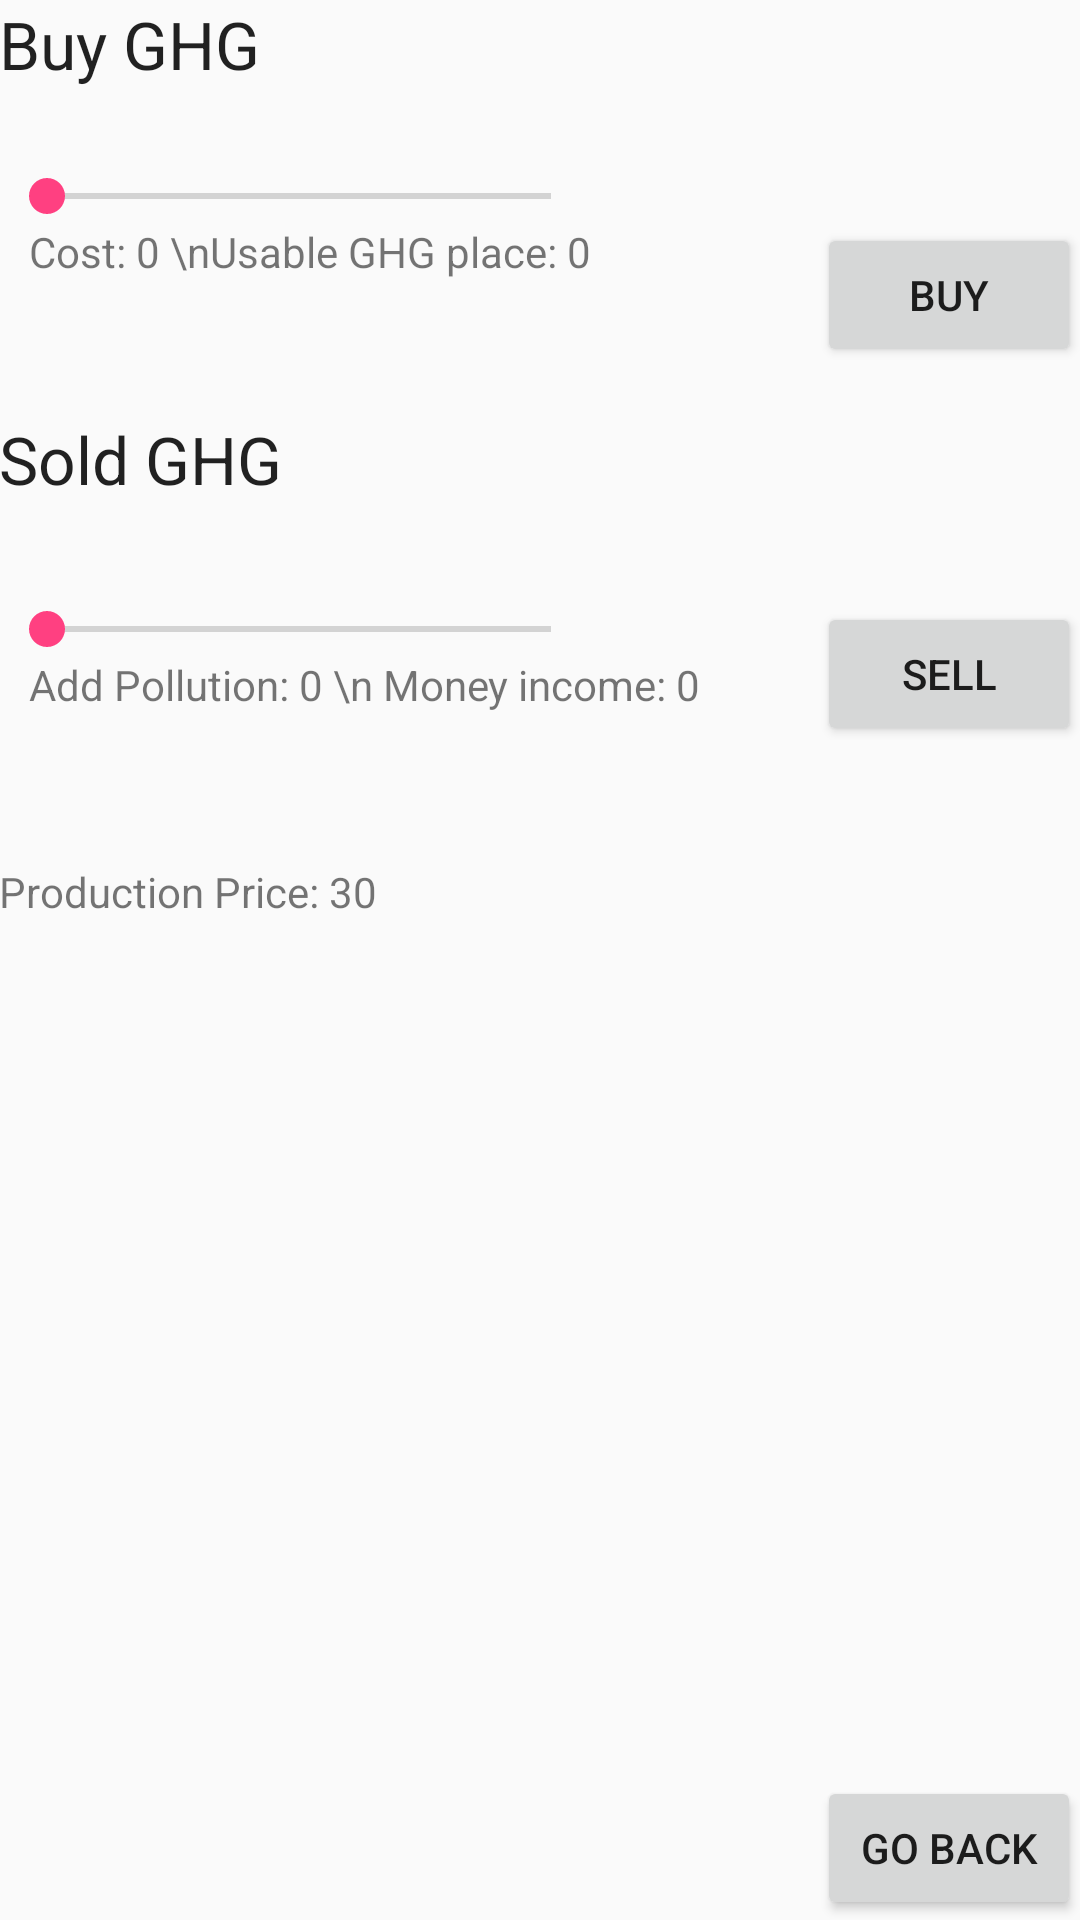

The Android layout XML behind this screen, and the referenced resources:
<!-- AndroidManifest.xml: application theme NoActionBar -->
<!-- res/layout/a__market.xml -->
<?xml version="1.0" encoding="utf-8"?>

<RelativeLayout xmlns:android="http://schemas.android.com/apk/res/android"
    xmlns:tools="http://schemas.android.com/tools"
    android:layout_width="match_parent"
    android:layout_height="match_parent"
    android:paddingBottom="@dimen/activity_vertical_margin"
    android:paddingLeft="@dimen/activity_horizontal_margin"
    android:paddingRight="@dimen/activity_horizontal_margin"
    android:paddingTop="@dimen/activity_vertical_margin"
    tools:context="com.example.climateSim.A_Market">

    <TextView
        android:layout_width="wrap_content"
        android:layout_height="wrap_content"
        android:textAppearance="?android:attr/textAppearanceLarge"
        android:text="Buy GHG"
        android:id="@+id/textView2"
        android:layout_alignParentTop="true"
        android:layout_alignParentStart="true" />

    <TextView
        android:layout_width="wrap_content"
        android:layout_height="wrap_content"
        android:textAppearance="?android:attr/textAppearanceLarge"
        android:text="Sold GHG"
        android:id="@+id/textView3"
        android:layout_below="@+id/textView2"
        android:layout_alignParentStart="true"
        android:layout_marginTop="109dp" />

    <TextView
        android:layout_width="wrap_content"
        android:layout_height="wrap_content"
        android:text="Production Price: 30"
        android:id="@+id/i_m_unitPrice"
        android:layout_below="@+id/textView3"
        android:layout_alignParentStart="true"
        android:layout_marginTop="120dp" />

    <Button
        android:layout_width="wrap_content"
        android:layout_height="wrap_content"
        android:text="@string/backMenu"
        android:id="@+id/button2"
        android:onClick="onBack"
        android:layout_alignParentBottom="true"
        android:layout_alignParentEnd="true" />

    <Button
        android:layout_width="wrap_content"
        android:layout_height="wrap_content"
        android:text="Buy"
        android:id="@+id/i_but_buyGHG"
        android:onClick="onBuy"
        android:layout_below="@+id/seekBar_buyGHG"
        android:layout_alignStart="@+id/i_but_SellGHG" />

    <Button
        android:layout_width="wrap_content"
        android:layout_height="wrap_content"
        android:text="SELL"
        android:id="@+id/i_but_SellGHG"
        android:onClick="onSell"
        android:layout_below="@+id/textView3"
        android:layout_alignParentEnd="true"
        android:layout_marginTop="33dp" />

    <TextView
        android:layout_width="wrap_content"
        android:layout_height="wrap_content"
        android:text="Cost: 0 \nUsable GHG place: 0"
        android:id="@+id/i_m_ghgCost"
        android:layout_below="@+id/seekBar_buyGHG"
        android:layout_alignParentStart="true"
        android:layout_marginStart="10dp" />

    <SeekBar
        android:layout_width="200dp"
        android:layout_height="wrap_content"
        android:id="@+id/seekBar_buyGHG"
        android:max="2000"
        android:progress="0"
        android:onClick="onBack"
        android:indeterminate="false"
        android:layout_marginTop="27dp"
        android:layout_below="@+id/textView2"
        android:layout_alignParentStart="true" />

    <TextView
        android:layout_width="wrap_content"
        android:layout_height="wrap_content"
        android:text="Add Pollution: 0 \n Money income: 0"
        android:id="@+id/i_m_pollutionAdd"
        android:layout_below="@+id/seekBar_SellGHG"
        android:layout_alignStart="@+id/i_m_ghgCost" />

    <SeekBar
        android:layout_width="200dp"
        android:layout_height="wrap_content"
        android:id="@+id/seekBar_SellGHG"
        android:max="2000"
        android:progress="0"
        android:onClick="onBack"
        android:indeterminate="false"
        android:layout_alignTop="@+id/i_but_SellGHG"
        android:layout_alignParentStart="true" />
</RelativeLayout>
<!-- resources referenced by this layout -->
<resources>
  <string name="backMenu">Go back</string>
  <style name="NoActionBar" parent="Theme.AppCompat.Light.NoActionBar">
          
          <item name="colorPrimary">@color/colorPrimary</item>
          <item name="colorPrimaryDark">@color/colorPrimaryDark</item>
          <item name="colorAccent">@color/colorAccent</item>
          <item name="android:windowActionBar">false</item>
          <item name="android:windowNoTitle">true</item>
      </style>
  <color name="colorPrimary">#3F51B5</color>
  <color name="colorPrimaryDark">#303F9F</color>
  <color name="colorAccent">#FF4081</color>
</resources>
